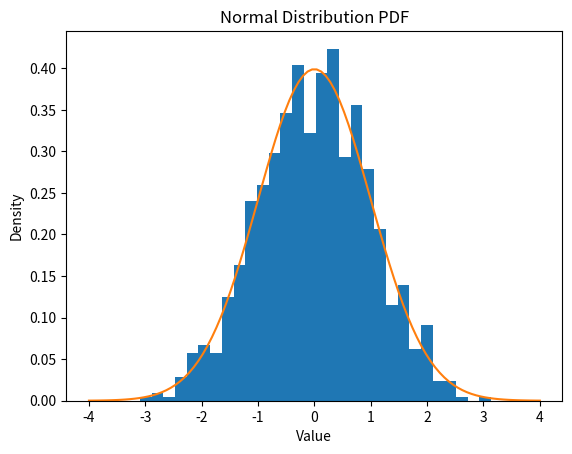

The matplotlib source for this figure:

# Q2: Normal Distribution and PDF

import numpy as np
import matplotlib.pyplot as plt
from scipy.stats import norm

data = np.random.normal(0, 1, 1000)

x = np.linspace(-4, 4, 100)
y = norm.pdf(x, 0, 1)

plt.hist(data, bins=30, density=True)
plt.plot(x, y)
plt.title("Normal Distribution PDF")
plt.xlabel("Value")
plt.ylabel("Density")
plt.show()
